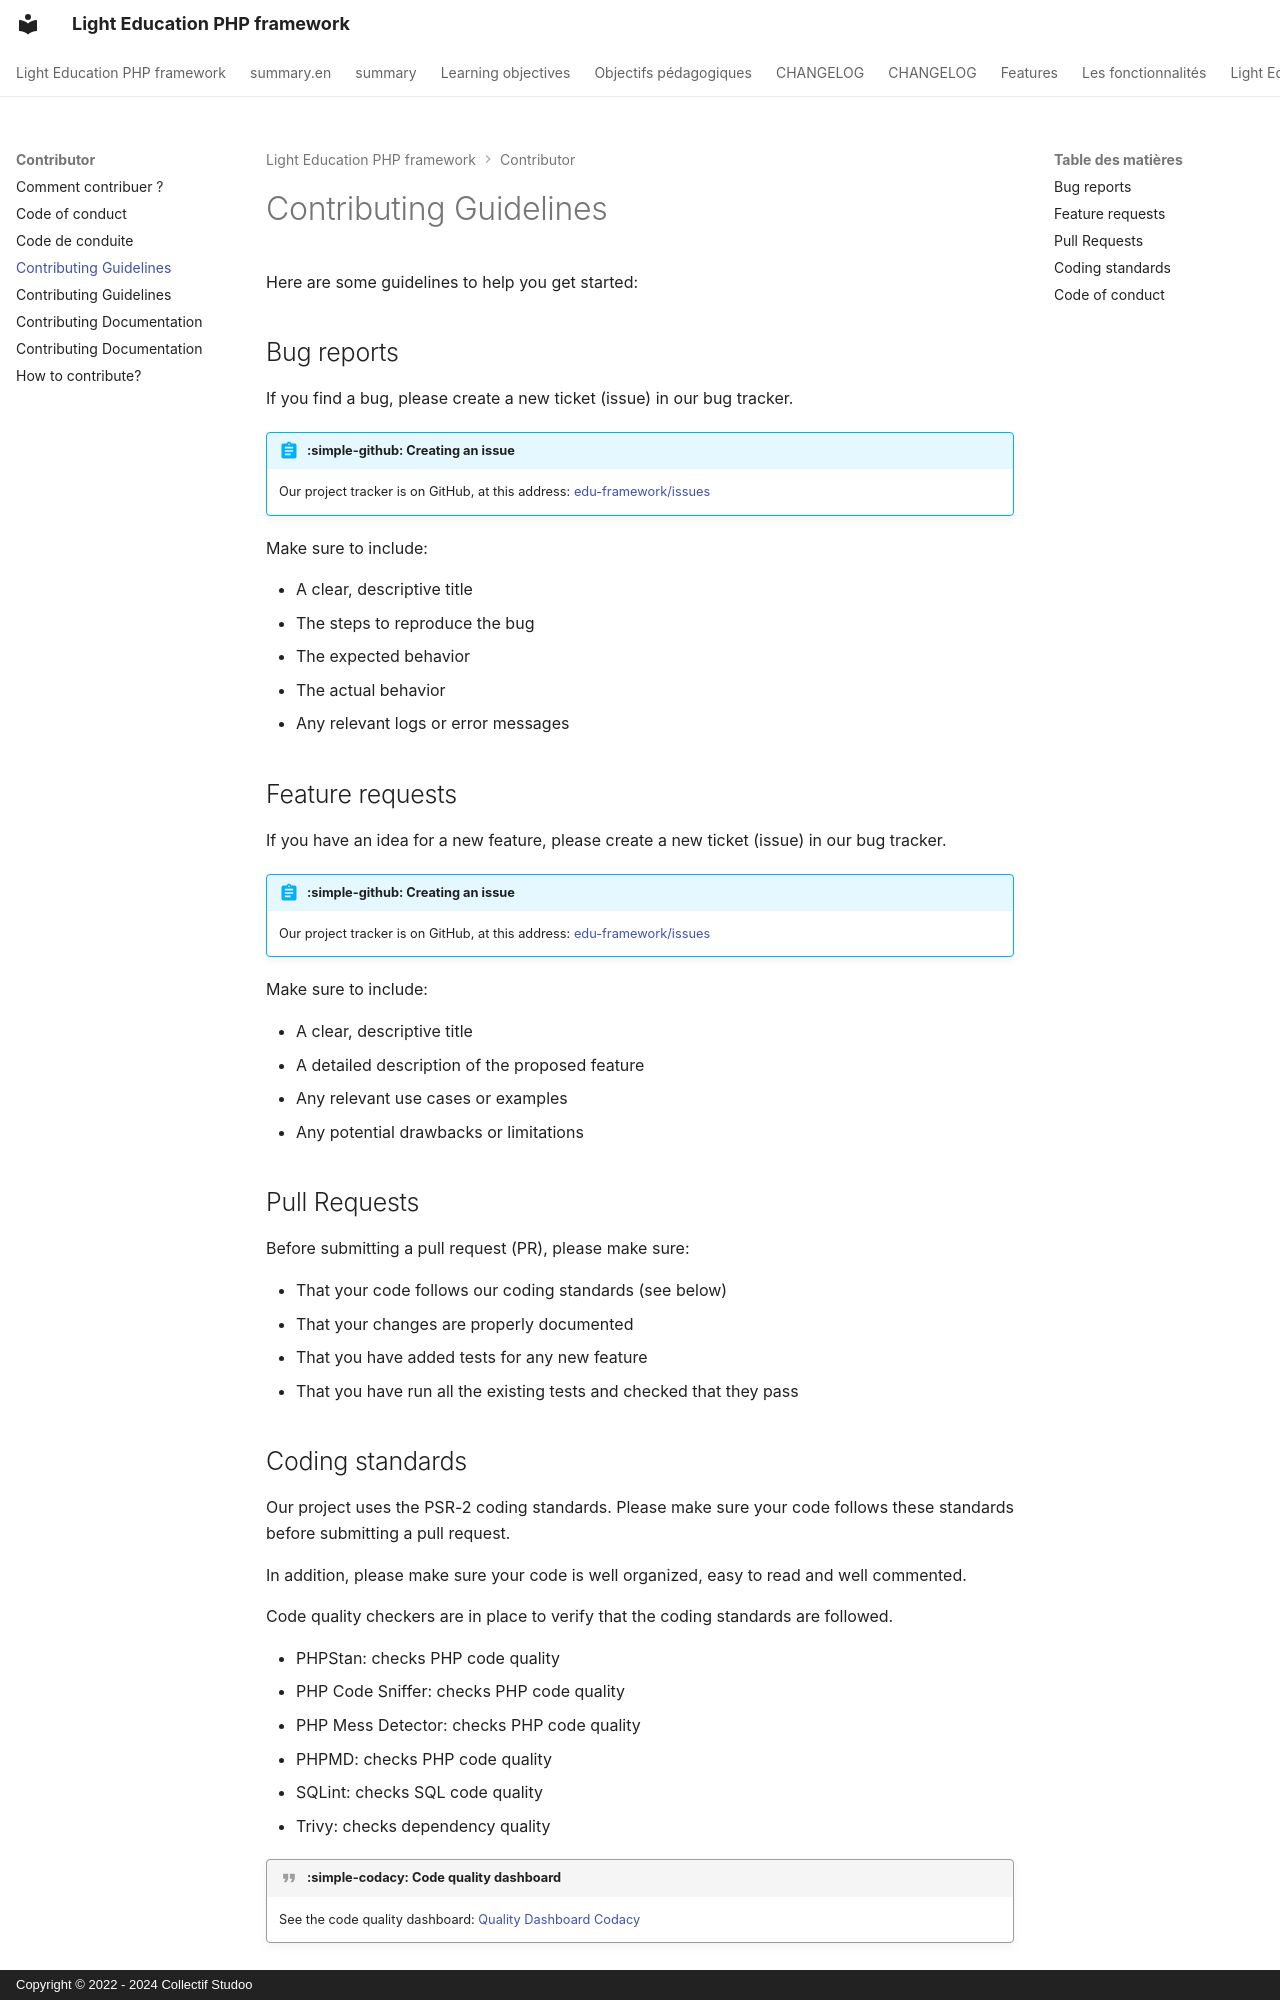

repository: studoo-app/edu-framework · page: contributor/contributing.en/index.html · generator: mkdocs · copyright: Copyright © 2022 - 2024 Collectif Studoo

# Contributing Guidelines

Here are some guidelines to help you get started:

## Bug reports

If you find a bug, please create a new ticket (issue) in our bug tracker. 

!!! abstract ":simple-github: Creating an issue"

    Our project tracker is on GitHub, at this address: [edu-framework/issues](https://github.com/studoo-app/edu-framework/issues){:target="_blank"}

Make sure to include:

* A clear, descriptive title
* The steps to reproduce the bug
* The expected behavior
* The actual behavior
* Any relevant logs or error messages

## Feature requests

If you have an idea for a new feature, please create a new ticket (issue) in our bug tracker. 

!!! abstract ":simple-github: Creating an issue"

    Our project tracker is on GitHub, at this address: [edu-framework/issues](https://github.com/studoo-app/edu-framework/issues){:target="_blank"}

Make sure to include:

* A clear, descriptive title
* A detailed description of the proposed feature
* Any relevant use cases or examples
* Any potential drawbacks or limitations

## Pull Requests

Before submitting a pull request (PR), please make sure:

* That your code follows our coding standards (see below)
* That your changes are properly documented
* That you have added tests for any new feature
* That you have run all the existing tests and checked that they pass
